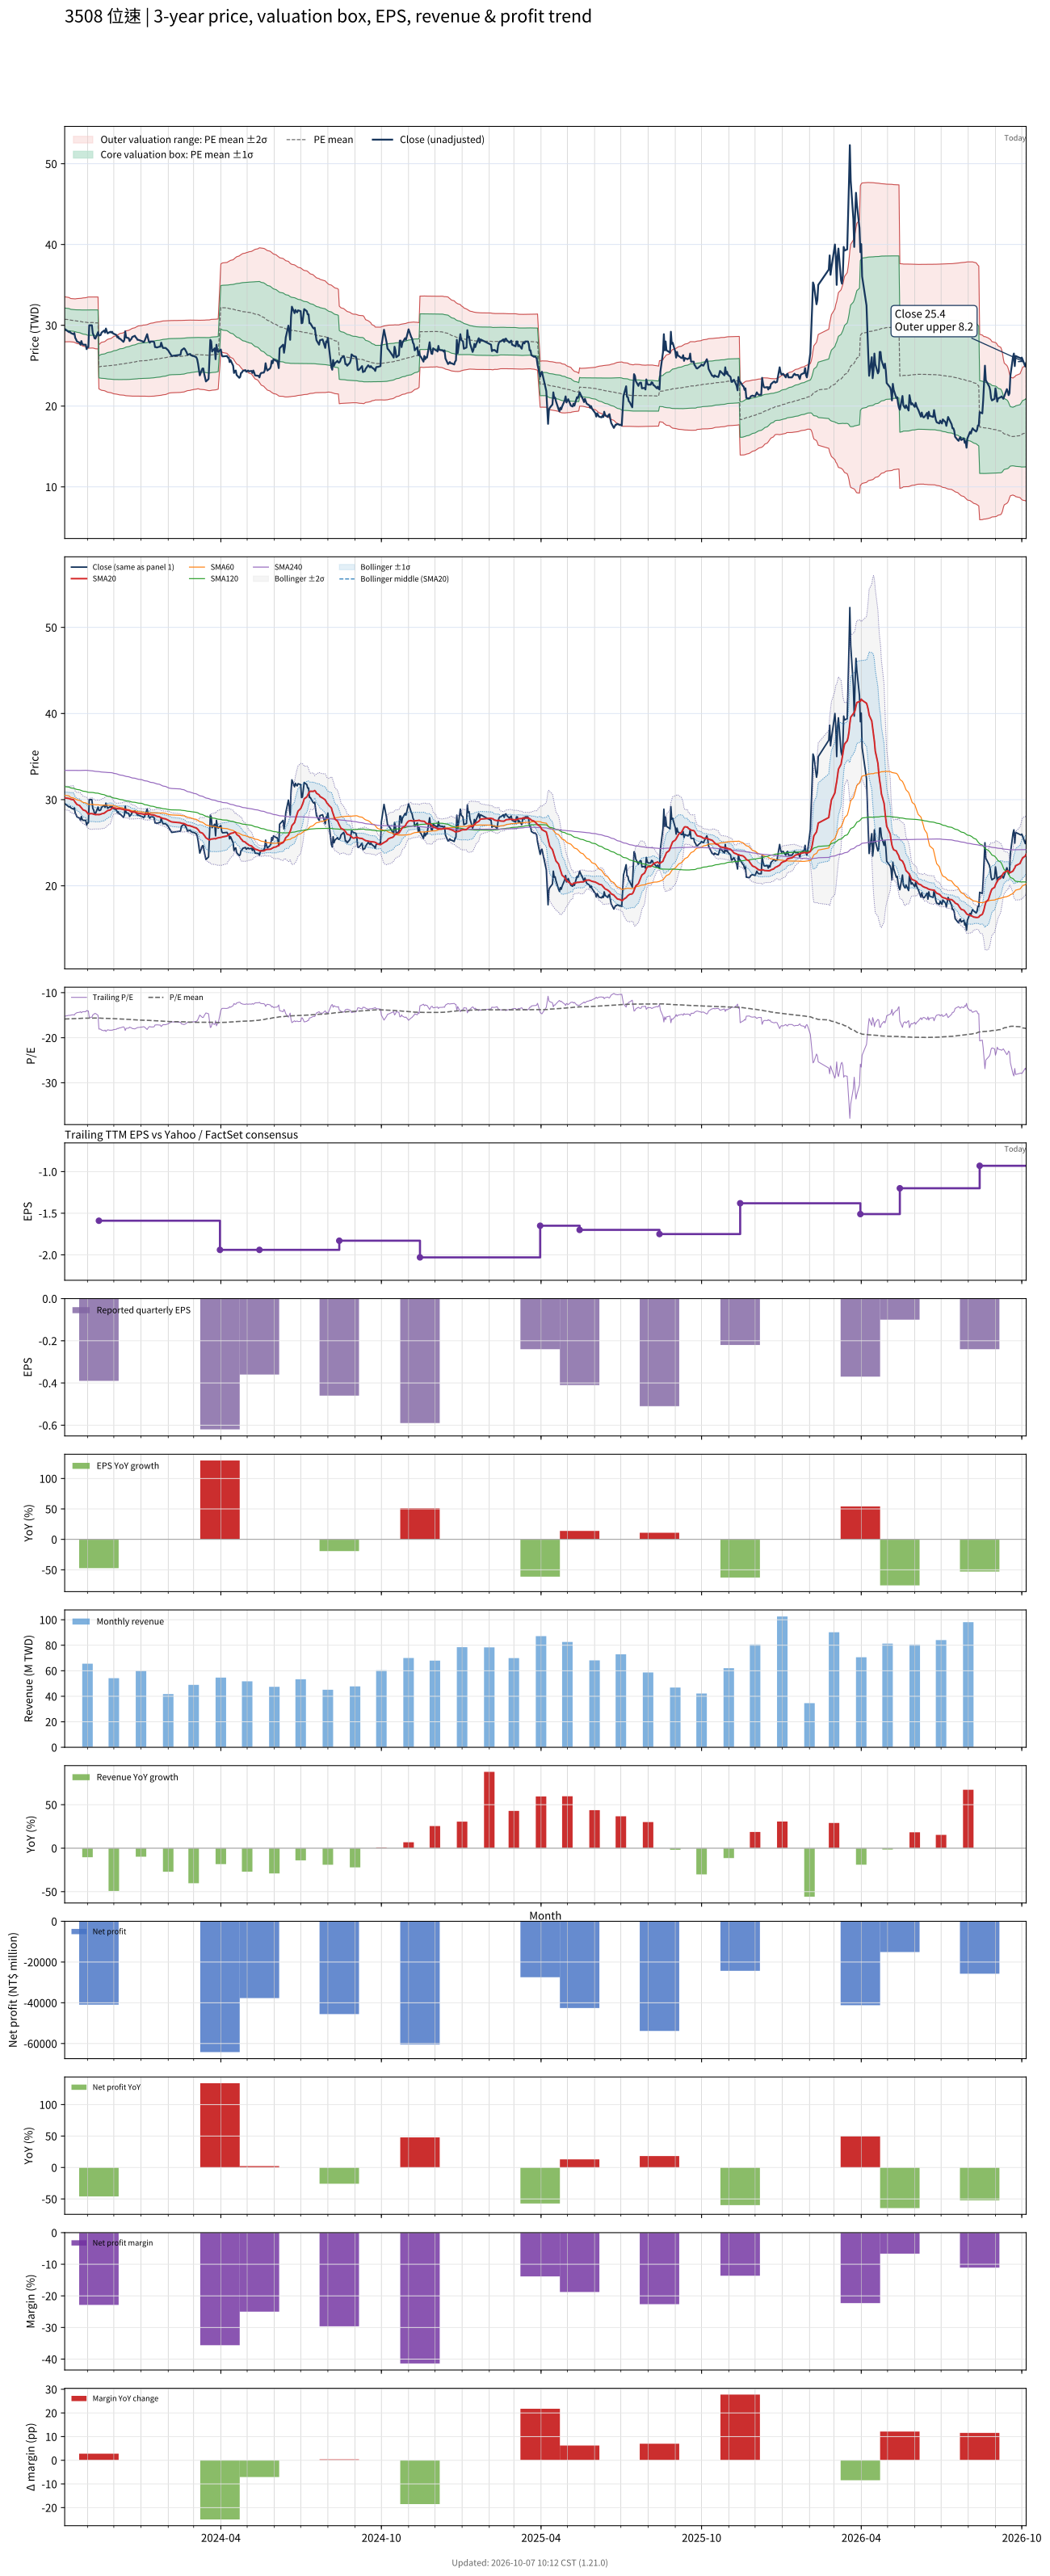

The table this chart was drawn from, first rows:
# chart-version: skill-stock-dynamic-val…
date, close, available_date, period_end, eps, ttm_eps, pe, pe_mean, pe_std, price_m2, price_m1, price_mean, price_p1, price_p2, forward_eps, forward_pe, forward_pe_mean, forward_pe_std, forward_price_m2, forward_price_m1, forward_price_mean, forward_price_p1, forward_price_p2, sma20
2023-10-06, 29.55, 2023-08-14, 2023-06-30, -0.57, -1.94, -15.23, -15.85, 0.7185, 33.53, 32.14, 30.74, 29.35, 27.95, , , , , , , , , , 30.21
2023-10-11, 29.15, 2023-08-14, 2023-06-30, -0.57, -1.94, -15.03, -15.83, 0.7053, 33.44, 32.07, 30.7, 29.33, 27.96, , , , , , , , , , 30.13
2023-10-12, 29.2, 2023-08-14, 2023-06-30, -0.57, -1.94, -15.05, -15.81, 0.6957, 33.36, 32.01, 30.67, 29.32, 27.97, , , , , , , , , , 30.09
2023-10-13, 29.05, 2023-08-14, 2023-06-30, -0.57, -1.94, -14.97, -15.79, 0.6911, 33.31, 31.97, 30.63, 29.29, 27.95, , , , , , , , , , 30.05
2023-10-16, 28.9, 2023-08-14, 2023-06-30, -0.57, -1.94, -14.9, -15.77, 0.6904, 33.28, 31.94, 30.6, 29.26, 27.92, , , , , , , , , , 30
2023-10-17, 29.05, 2023-08-14, 2023-06-30, -0.57, -1.94, -14.97, -15.76, 0.6933, 33.27, 31.93, 30.58, 29.24, 27.89, , , , , , , , , , 29.86
2023-10-18, 28.45, 2023-08-14, 2023-06-30, -0.57, -1.94, -14.66, -15.75, 0.6991, 33.27, 31.91, 30.56, 29.2, 27.85, , , , , , , , , , 29.7
2023-10-19, 28.25, 2023-08-14, 2023-06-30, -0.57, -1.94, -14.56, -15.74, 0.7069, 33.29, 31.92, 30.54, 29.17, 27.8, , , , , , , , , , 29.57
2023-10-20, 28, 2023-08-14, 2023-06-30, -0.57, -1.94, -14.43, -15.73, 0.7168, 33.31, 31.92, 30.53, 29.14, 27.74, , , , , , , , , , 29.43
2023-10-23, 27.85, 2023-08-14, 2023-06-30, -0.57, -1.94, -14.36, -15.72, 0.7277, 33.33, 31.91, 30.5, 29.09, 27.68, , , , , , , , , , 29.32
2023-10-24, 27.6, 2023-08-14, 2023-06-30, -0.57, -1.94, -14.23, -15.71, 0.7395, 33.34, 31.91, 30.47, 29.04, 27.6, , , , , , , , , , 29.18
2023-10-25, 28.05, 2023-08-14, 2023-06-30, -0.57, -1.94, -14.46, -15.69, 0.7473, 33.34, 31.89, 30.44, 29, 27.55, , , , , , , , , , 29.06
2023-10-26, 27.7, 2023-08-14, 2023-06-30, -0.57, -1.94, -14.28, -15.68, 0.7584, 33.37, 31.89, 30.42, 28.95, 27.48, , , , , , , , , , 28.93
2023-10-27, 27.6, 2023-08-14, 2023-06-30, -0.57, -1.94, -14.23, -15.67, 0.7698, 33.39, 31.9, 30.4, 28.91, 27.41, , , , , , , , , , 28.81
2023-10-30, 27.6, 2023-08-14, 2023-06-30, -0.57, -1.94, -14.23, -15.66, 0.7807, 33.41, 31.9, 30.38, 28.87, 27.35, , , , , , , , , , 28.7
2023-10-31, 27.05, 2023-08-14, 2023-06-30, -0.57, -1.94, -13.94, -15.65, 0.7958, 33.45, 31.9, 30.36, 28.82, 27.27, , , , , , , , , , 28.57
2023-11-01, 27.3, 2023-08-14, 2023-06-30, -0.57, -1.94, -14.07, -15.64, 0.8071, 33.48, 31.91, 30.34, 28.78, 27.21, , , , , , , , , , 28.43
2023-11-02, 27.3, 2023-08-14, 2023-06-30, -0.57, -1.94, -14.07, -15.63, 0.8186, 33.5, 31.91, 30.33, 28.74, 27.15, , , , , , , , , , 28.32
2023-11-03, 30, 2023-08-14, 2023-06-30, -0.57, -1.94, -15.46, -15.64, 0.8152, 33.5, 31.92, 30.34, 28.76, 27.17, , , , , , , , , , 28.37
2023-11-06, 30, 2023-08-14, 2023-06-30, -0.57, -1.94, -15.46, -15.64, 0.8129, 33.5, 31.92, 30.35, 28.77, 27.19, , , , , , , , , , 28.38
2023-11-07, 29, 2023-08-14, 2023-06-30, -0.57, -1.94, -14.95, -15.64, 0.8136, 33.5, 31.92, 30.34, 28.77, 27.19, , , , , , , , , , 28.36
2023-11-08, 28.8, 2023-08-14, 2023-06-30, -0.57, -1.94, -14.85, -15.64, 0.8165, 33.5, 31.92, 30.33, 28.75, 27.17, , , , , , , , , , 28.34
2023-11-09, 28.4, 2023-08-14, 2023-06-30, -0.57, -1.94, -14.64, -15.63, 0.8215, 33.51, 31.91, 30.32, 28.73, 27.13, , , , , , , , , , 28.3
2023-11-10, 28.35, 2023-08-14, 2023-06-30, -0.57, -1.94, -14.61, -15.62, 0.8264, 33.51, 31.9, 30.3, 28.7, 27.09, , , , , , , , , , 28.26
2023-11-13, 29.15, 2023-08-14, 2023-06-30, -0.57, -1.94, -15.03, -15.61, 0.8282, 33.51, 31.9, 30.29, 28.69, 27.08, , , , , , , , , , 28.27
2023-11-14, 28.75, 2023-11-14, 2023-09-30, -0.39, -1.59, -18.08, -15.63, 0.8572, 27.58, 26.22, 24.85, 23.49, 22.13, , , , , , , , , , 28.26
2023-11-15, 28.75, 2023-11-14, 2023-09-30, -0.39, -1.59, -18.08, -15.65, 0.8856, 27.7, 26.29, 24.88, 23.47, 22.07, , , , , , , , , , 28.27
2023-11-16, 28.8, 2023-11-14, 2023-09-30, -0.39, -1.59, -18.11, -15.67, 0.9133, 27.81, 26.36, 24.91, 23.46, 22.01, , , , , , , , , , 28.3
2023-11-17, 29.1, 2023-11-14, 2023-09-30, -0.39, -1.59, -18.3, -15.68, 0.9335, 27.89, 26.41, 24.92, 23.44, 21.96, , , , , , , , , , 28.36
2023-11-20, 29.35, 2023-11-14, 2023-09-30, -0.39, -1.59, -18.46, -15.68, 0.9515, 27.96, 26.45, 24.94, 23.42, 21.91, , , , , , , , , , 28.43
2023-11-21, 29.1, 2023-11-14, 2023-09-30, -0.39, -1.59, -18.3, -15.69, 0.9641, 28.01, 26.48, 24.94, 23.41, 21.88, , , , , , , , , , 28.51
2023-11-22, 29.6, 2023-11-14, 2023-09-30, -0.39, -1.59, -18.62, -15.7, 0.9894, 28.11, 26.53, 24.96, 23.39, 21.81, , , , , , , , , , 28.59
2023-11-23, 29.25, 2023-11-14, 2023-09-30, -0.39, -1.59, -18.4, -15.71, 1.011, 28.19, 26.58, 24.98, 23.37, 21.76, , , , , , , , , , 28.66
2023-11-24, 29, 2023-11-14, 2023-09-30, -0.39, -1.59, -18.24, -15.72, 1.029, 28.27, 26.63, 24.99, 23.36, 21.72, , , , , , , , , , 28.73
2023-11-27, 29.2, 2023-11-14, 2023-09-30, -0.39, -1.59, -18.36, -15.73, 1.049, 28.34, 26.68, 25.01, 23.34, 21.67, , , , , , , , , , 28.81
2023-11-28, 29.1, 2023-11-14, 2023-09-30, -0.39, -1.59, -18.3, -15.73, 1.059, 28.38, 26.7, 25.02, 23.33, 21.65, , , , , , , , , , 28.91
2023-11-29, 29.2, 2023-11-14, 2023-09-30, -0.39, -1.59, -18.36, -15.74, 1.079, 28.46, 26.75, 25.03, 23.32, 21.6, , , , , , , , , , 29.01
2023-11-30, 29, 2023-11-14, 2023-09-30, -0.39, -1.59, -18.24, -15.75, 1.097, 28.54, 26.79, 25.05, 23.3, 21.56, , , , , , , , , , 29.09
2023-12-01, 28.95, 2023-11-14, 2023-09-30, -0.39, -1.59, -18.21, -15.77, 1.118, 28.63, 26.85, 25.07, 23.29, 21.52, , , , , , , , , , 29.04
2023-12-04, 28.8, 2023-11-14, 2023-09-30, -0.39, -1.59, -18.11, -15.78, 1.136, 28.7, 26.9, 25.09, 23.29, 21.48, , , , , , , , , , 28.98
2023-12-05, 28.5, 2023-11-14, 2023-09-30, -0.39, -1.59, -17.92, -15.8, 1.152, 28.78, 26.95, 25.11, 23.28, 21.45, , , , , , , , , , 28.96
2023-12-06, 28.6, 2023-11-14, 2023-09-30, -0.39, -1.59, -17.99, -15.81, 1.169, 28.85, 27, 25.14, 23.28, 21.42, , , , , , , , , , 28.95
2023-12-07, 28.35, 2023-11-14, 2023-09-30, -0.39, -1.59, -17.83, -15.83, 1.183, 28.92, 27.04, 25.16, 23.28, 21.4, , , , , , , , , , 28.95
2023-12-08, 28.35, 2023-11-14, 2023-09-30, -0.39, -1.59, -17.83, -15.84, 1.197, 28.99, 27.09, 25.19, 23.28, 21.38, , , , , , , , , , 28.95
2023-12-11, 28.05, 2023-11-14, 2023-09-30, -0.39, -1.59, -17.64, -15.85, 1.207, 29.04, 27.12, 25.2, 23.28, 21.36, , , , , , , , , , 28.89
2023-12-12, 27.95, 2023-11-14, 2023-09-30, -0.39, -1.59, -17.58, -15.86, 1.217, 29.09, 27.16, 25.22, 23.29, 21.35, , , , , , , , , , 28.85
2023-12-13, 28.2, 2023-11-14, 2023-09-30, -0.39, -1.59, -17.74, -15.88, 1.228, 29.15, 27.2, 25.24, 23.29, 21.34, , , , , , , , , , 28.82
2023-12-14, 29.25, 2023-11-14, 2023-09-30, -0.39, -1.59, -18.4, -15.89, 1.25, 29.25, 27.26, 25.27, 23.29, 21.3, , , , , , , , , , 28.84
2023-12-15, 28.5, 2023-11-14, 2023-09-30, -0.39, -1.59, -17.92, -15.91, 1.263, 29.32, 27.31, 25.3, 23.29, 21.28, , , , , , , , , , 28.82
2023-12-18, 28.4, 2023-11-14, 2023-09-30, -0.39, -1.59, -17.86, -15.93, 1.276, 29.38, 27.35, 25.33, 23.3, 21.27, , , , , , , , , , 28.77
2023-12-19, 28.05, 2023-11-14, 2023-09-30, -0.39, -1.59, -17.64, -15.94, 1.285, 29.43, 27.39, 25.35, 23.3, 21.26, , , , , , , , , , 28.71
2023-12-20, 28.2, 2023-11-14, 2023-09-30, -0.39, -1.59, -17.74, -15.96, 1.296, 29.49, 27.43, 25.37, 23.31, 21.25, , , , , , , , , , 28.64
2023-12-21, 28.3, 2023-11-14, 2023-09-30, -0.39, -1.59, -17.8, -15.97, 1.306, 29.55, 27.47, 25.4, 23.32, 21.24, , , , , , , , , , 28.6
2023-12-22, 28.55, 2023-11-14, 2023-09-30, -0.39, -1.59, -17.96, -15.99, 1.319, 29.62, 27.52, 25.43, 23.33, 21.23, , , , , , , , , , 28.57
2023-12-25, 28.7, 2023-11-14, 2023-09-30, -0.39, -1.59, -18.05, -16.01, 1.332, 29.69, 27.58, 25.46, 23.34, 21.22, , , , , , , , , , 28.55
2023-12-26, 28.5, 2023-11-14, 2023-09-30, -0.39, -1.59, -17.92, -16.03, 1.342, 29.76, 27.62, 25.49, 23.36, 21.22, , , , , , , , , , 28.52
2023-12-27, 28.4, 2023-11-14, 2023-09-30, -0.39, -1.59, -17.86, -16.05, 1.353, 29.82, 27.67, 25.52, 23.36, 21.21, , , , , , , , , , 28.48
2023-12-28, 28.2, 2023-11-14, 2023-09-30, -0.39, -1.59, -17.74, -16.07, 1.361, 29.87, 27.71, 25.54, 23.38, 21.22, , , , , , , , , , 28.44
2023-12-29, 28.2, 2023-11-14, 2023-09-30, -0.39, -1.59, -17.74, -16.09, 1.367, 29.92, 27.75, 25.58, 23.4, 21.23, , , , , , , , , , 28.4
... 668 more rows
